Run: headless pygame with SDL's dummy video driver; simulated clock (each Clock.tick advances the game by its frame time, no real sleeping); random seed 0; keys injected as events and as key.get_pressed() state; no mouse input.
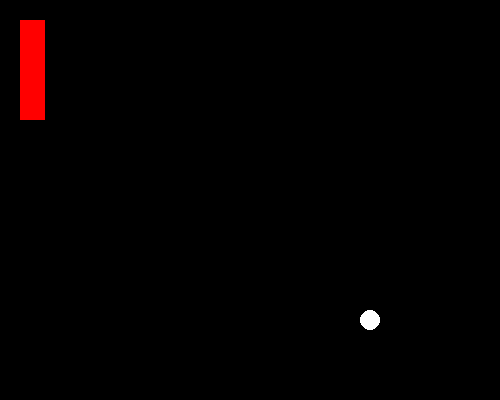
Frame 1 of 4 · flips 1–60 · no input
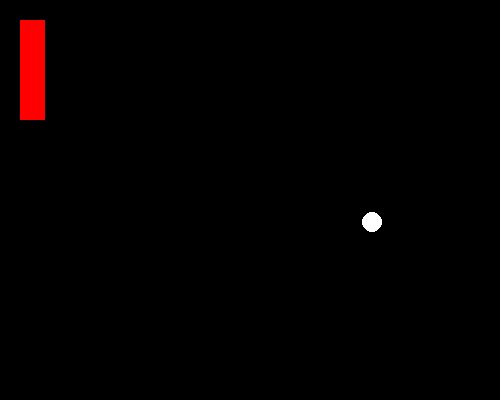
Frame 2 of 4 · flips 61–180 · tapped SPACE, RETURN · held RIGHT (→), D
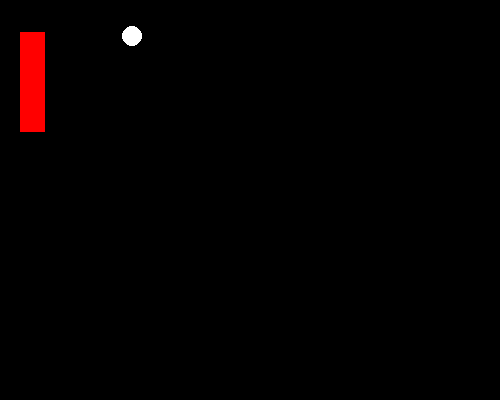
Frame 3 of 4 · flips 181–300 · held DOWN (↓), S
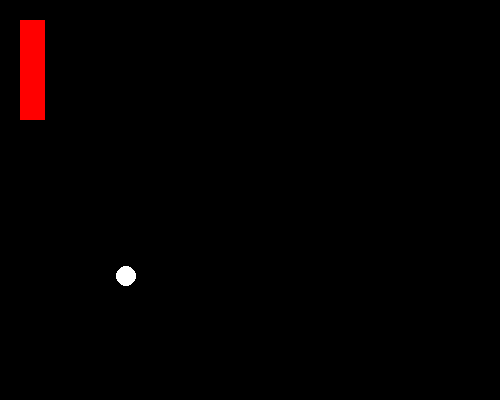
Frame 4 of 4 · flips 301–420 · held LEFT (←), A, UP (↑), W

The pygame program that drew these frames:

# Import and initalize pygame
import pygame
import sys
pygame.init()

# Main window
screen = pygame.display.set_mode((500, 400))

# Game data
paddle_x = 20
paddle_y = 20
paddleUp = False
paddleDown = False

ball_x = 250
ball_y = 200
x_dir = 1
y_dir = 1

# Game loop
while True:
    # Event listner loop
    for event in pygame.event.get():
        # Check if user exits window (clicks 'x' top right)
        if event.type == pygame.QUIT:
            pygame.quit()
            sys.exit()
        if event.type == pygame.KEYDOWN:
            if event.key == pygame.K_UP:
                paddleUp = True
            if event.key == pygame.K_DOWN:
                paddleDown = True
        if event.type == pygame.KEYUP:
            if event.key == pygame.K_UP:
                paddleUp = False
            if event.key == pygame.K_DOWN:
                paddleDown = False

    # Clear the screen
    screen.fill((0, 0, 0))

    # Game code
    if paddleUp:
        paddle_y -= 0.1

    if paddleDown:
        paddle_y += 0.1

    # Draw paddle
    pygame.draw.rect(screen, (255, 0, 0), (paddle_x, paddle_y, 25, 100))

    # Draw ball
    ball_x += 2 * x_dir
    ball_y += 2 * y_dir

    if ball_y + 10 > 400:
        ball_y = 390
        y_dir *= -1

    if ball_y - 10 < 0:
        ball_y = 10
        y_dir *= -1

    if ball_x + 10 > 500:
        ball_x = 490
        x_dir *= -1

    if ball_x - 10 < 0:
        ball_x = 10
        x_dir *= -1

    pygame.draw.circle(screen, (255, 255, 255), (ball_x, ball_y), 10)

    # Update main window
    pygame.display.flip()
